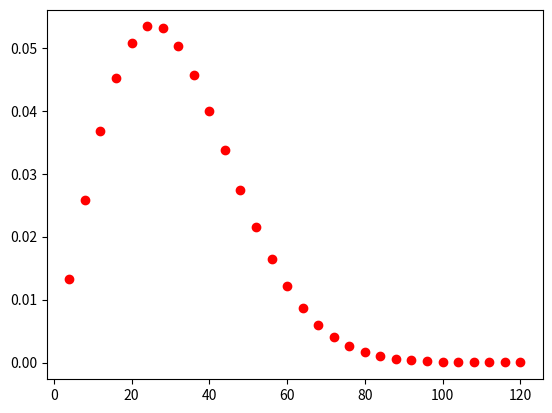

This figure's Python source:
import numpy as np
import matplotlib.pyplot as plt

class DiatomicMolecule:
    def __init__(self,rot_const: float) -> None:
        self.rot_const = rot_const

    def energy(self, j: int) -> float:
        return 2*self.rot_const * j* (j + 1)

class Population:
    def __init__(self, temp: float, j_max: int, rot_const: float) -> None:
        self.temp = temp
        self.j_max = j_max
        self.molecule = DiatomicMolecule(rot_const)

    def spectrum(self) -> tuple[np.ndarray, np.ndarray]:
        x = np.arange(0, self.j_max, 1)
        energy_vec = np.vectorize(self.molecule.energy)

        wn = 2*self.molecule.rot_const *(x + 1)
        boltzman_factor = np.exp(-energy_vec(x) /self.temp)
        population_array = (x + 1) * boltzman_factor 
        intensity = population_array / ((2* x + 1) * boltzman_factor).sum() 

        return (wn, intensity)

def main() -> None:
    pop_1 = Population(300, 30, 2.0)

    spectrum_1 = pop_1.spectrum()
    plt.scatter(spectrum_1[0], spectrum_1[1], color = 'red')
    plt.show()

if __name__ == "__main__":
    main()
